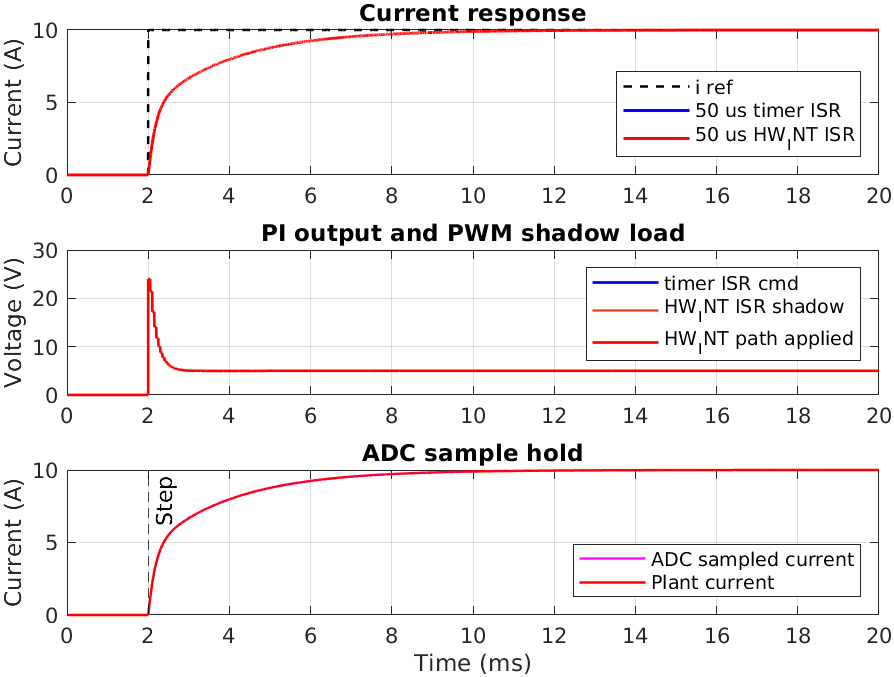

Data behind this chart, as committed beside it:
t, i_ref, i_without_adc_delay, i_with_adc_delay, i_adc_sampled, v_without_adc_delay, v_adc_shadow, v_with_adc_applied, pi_integrator_without, pi_integrator_with
0, 0, 0, 0, 0, 0, 0, 0, 0, 0
1e-06, 0, 0, 0, 0, 0, 0, 0, 0, 0
2e-06, 0, 0, 0, 0, 0, 0, 0, 0, 0
3e-06, 0, 0, 0, 0, 0, 0, 0, 0, 0
4e-06, 0, 0, 0, 0, 0, 0, 0, 0, 0
5e-06, 0, 0, 0, 0, 0, 0, 0, 0, 0
6e-06, 0, 0, 0, 0, 0, 0, 0, 0, 0
7e-06, 0, 0, 0, 0, 0, 0, 0, 0, 0
8e-06, 0, 0, 0, 0, 0, 0, 0, 0, 0
9e-06, 0, 0, 0, 0, 0, 0, 0, 0, 0
1e-05, 0, 0, 0, 0, 0, 0, 0, 0, 0
1.1e-05, 0, 0, 0, 0, 0, 0, 0, 0, 0
1.2e-05, 0, 0, 0, 0, 0, 0, 0, 0, 0
1.3e-05, 0, 0, 0, 0, 0, 0, 0, 0, 0
1.4e-05, 0, 0, 0, 0, 0, 0, 0, 0, 0
1.5e-05, 0, 0, 0, 0, 0, 0, 0, 0, 0
1.6e-05, 0, 0, 0, 0, 0, 0, 0, 0, 0
1.7e-05, 0, 0, 0, 0, 0, 0, 0, 0, 0
1.8e-05, 0, 0, 0, 0, 0, 0, 0, 0, 0
1.9e-05, 0, 0, 0, 0, 0, 0, 0, 0, 0
2e-05, 0, 0, 0, 0, 0, 0, 0, 0, 0
2.1e-05, 0, 0, 0, 0, 0, 0, 0, 0, 0
2.2e-05, 0, 0, 0, 0, 0, 0, 0, 0, 0
2.3e-05, 0, 0, 0, 0, 0, 0, 0, 0, 0
2.4e-05, 0, 0, 0, 0, 0, 0, 0, 0, 0
2.5e-05, 0, 0, 0, 0, 0, 0, 0, 0, 0
2.6e-05, 0, 0, 0, 0, 0, 0, 0, 0, 0
2.7e-05, 0, 0, 0, 0, 0, 0, 0, 0, 0
2.8e-05, 0, 0, 0, 0, 0, 0, 0, 0, 0
2.9e-05, 0, 0, 0, 0, 0, 0, 0, 0, 0
3e-05, 0, 0, 0, 0, 0, 0, 0, 0, 0
3.1e-05, 0, 0, 0, 0, 0, 0, 0, 0, 0
3.2e-05, 0, 0, 0, 0, 0, 0, 0, 0, 0
3.3e-05, 0, 0, 0, 0, 0, 0, 0, 0, 0
3.4e-05, 0, 0, 0, 0, 0, 0, 0, 0, 0
3.5e-05, 0, 0, 0, 0, 0, 0, 0, 0, 0
3.6e-05, 0, 0, 0, 0, 0, 0, 0, 0, 0
3.7e-05, 0, 0, 0, 0, 0, 0, 0, 0, 0
3.8e-05, 0, 0, 0, 0, 0, 0, 0, 0, 0
3.9e-05, 0, 0, 0, 0, 0, 0, 0, 0, 0
4e-05, 0, 0, 0, 0, 0, 0, 0, 0, 0
4.1e-05, 0, 0, 0, 0, 0, 0, 0, 0, 0
4.2e-05, 0, 0, 0, 0, 0, 0, 0, 0, 0
4.3e-05, 0, 0, 0, 0, 0, 0, 0, 0, 0
4.4e-05, 0, 0, 0, 0, 0, 0, 0, 0, 0
4.5e-05, 0, 0, 0, 0, 0, 0, 0, 0, 0
4.6e-05, 0, 0, 0, 0, 0, 0, 0, 0, 0
4.7e-05, 0, 0, 0, 0, 0, 0, 0, 0, 0
4.8e-05, 0, 0, 0, 0, 0, 0, 0, 0, 0
4.9e-05, 0, 0, 0, 0, 0, 0, 0, 0, 0
5e-05, 0, 0, 0, 0, 0, 0, 0, 0, 0
5.1e-05, 0, 0, 0, 0, 0, 0, 0, 0, 0
5.2e-05, 0, 0, 0, 0, 0, 0, 0, 0, 0
5.3e-05, 0, 0, 0, 0, 0, 0, 0, 0, 0
5.4e-05, 0, 0, 0, 0, 0, 0, 0, 0, 0
5.5e-05, 0, 0, 0, 0, 0, 0, 0, 0, 0
5.6e-05, 0, 0, 0, 0, 0, 0, 0, 0, 0
5.7e-05, 0, 0, 0, 0, 0, 0, 0, 0, 0
5.8e-05, 0, 0, 0, 0, 0, 0, 0, 0, 0
5.9e-05, 0, 0, 0, 0, 0, 0, 0, 0, 0
... 19,941 more rows
